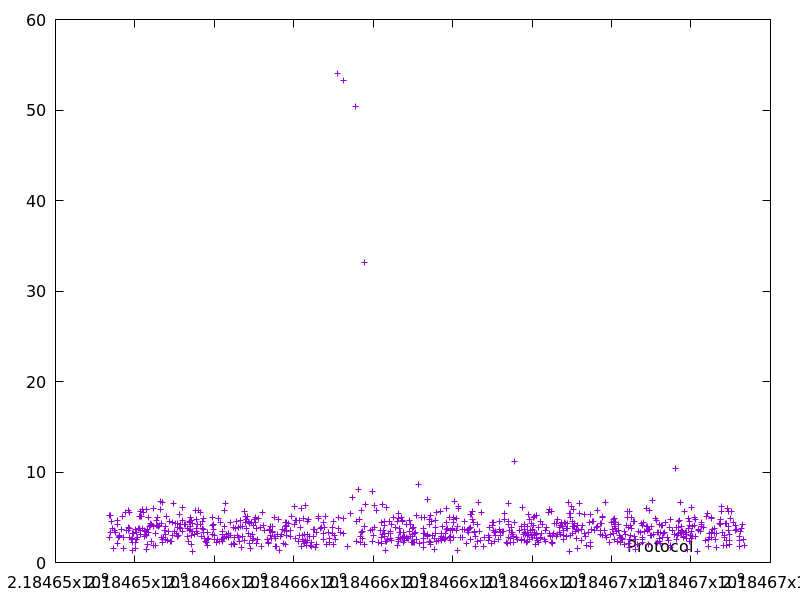

Source data for this figure (header and first rows):
2184653358.829939, 2.797375
2184653366, 5.209
2184653372, 3.356
2184653392, 5.216
2184653401, 4.565
2184653427, 3.736
2184653456, 1.603
2184653487, 3.492
2184653522, 3.337
2184653559, 2.094
2184653564, 4.245
2184653571, 4.595
2184653579, 2.824
2184653608, 2.913
2184653611, 3.011
2184653651, 3.7
2184653699, 5.121
2184653703, 2.749
2184653705, 1.524
2184653771, 5.487
2184653792, 3.568
2184653827, 3.86
2184653832, 3.562
2184653839, 5.784
2184653854, 5.537
2184653863, 3.819
2184653870, 2.772
2184653874, 3.77
2184653915, 2.57
2184653929, 3.214
2184653937, 2.644
2184653939, 2.182
2184653946, 1.353
2184653960, 3.215
2184653965, 3.182
2184654011, 2.242
2184654022, 3.691
2184654024, 1.555
2184654027, 2.566
2184654041, 3.371
2184654069, 2.762
2184654077, 3.784
2184654119, 3.819
2184654124, 5.041
2184654134, 3.047
2184654138, 3.497
2184654144, 5.047
2184654150, 5.594
2184654161, 5.048
2184654184, 3.767
2184654192, 5.857
2184654223, 5.562
2184654229, 3.511
2184654236, 2.861
2184654265, 3.473
2184654277, 3.107
2184654280, 2.984
2184654281, 1.489
2184654302, 5.833
2184654321, 3.641
2184654324, 1.993
... 821 more rows
